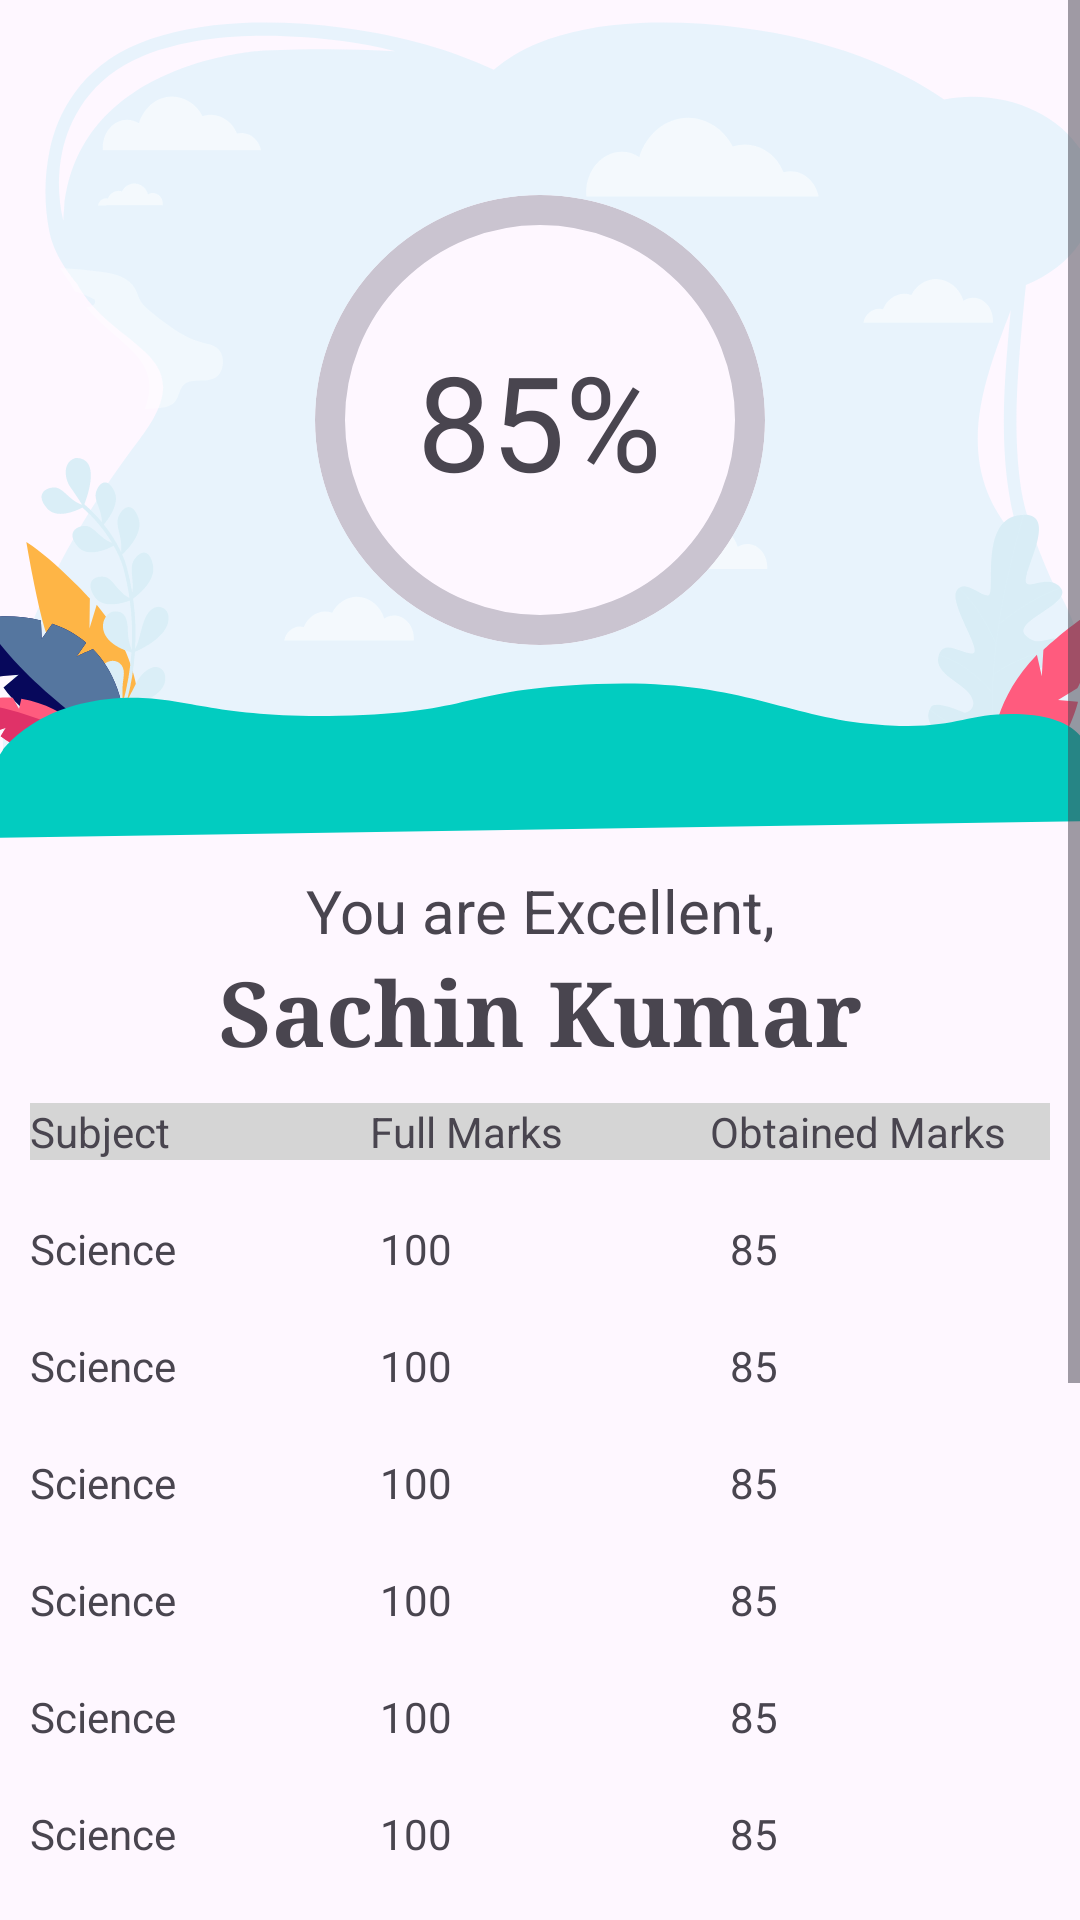

This screen was rendered from an Android layout file. Write that file and the resources it references.
<!-- AndroidManifest.xml: application theme Theme.Apostle -->
<!-- res/layout/result_fragment.xml -->
<?xml version="1.0" encoding="utf-8"?>
<layout xmlns:android="http://schemas.android.com/apk/res/android"
    xmlns:app="http://schemas.android.com/apk/res-auto">

    <data>
        <variable
            name="resultFragment"
            type="com.ihrsachin.apostle.screens.result.ResultFragment" />
    </data>

    <ScrollView
        android:layout_width="match_parent"
        android:layout_height="match_parent">

        <androidx.constraintlayout.widget.ConstraintLayout
            android:layout_width="match_parent"
            android:layout_height="wrap_content">

            <ImageView
                android:id="@+id/grade_percent_wrap"
                android:layout_width="match_parent"
                android:layout_height="wrap_content"
                android:background="@drawable/foreground_content_design"
                app:layout_constraintTop_toTopOf="parent" />


            <com.google.android.material.card.MaterialCardView
                android:layout_width="150dp"
                android:layout_height="150dp"
                app:cardCornerRadius="1000dp"
                app:layout_constraintBottom_toBottomOf="@+id/grade_percent_wrap"
                app:layout_constraintEnd_toEndOf="@+id/grade_percent_wrap"
                app:layout_constraintStart_toStartOf="@id/grade_percent_wrap"
                app:layout_constraintTop_toTopOf="@+id/grade_percent_wrap"
                app:strokeWidth="10dp">
                <TextView
                    android:id="@+id/grade_percentage"
                    android:layout_width="wrap_content"
                    android:layout_height="wrap_content"
                    android:layout_gravity="center"
                    android:layout_margin="20dp"
                    android:text="85%"
                    android:textSize="44sp" />
            </com.google.android.material.card.MaterialCardView>

            <TextView
                android:id="@+id/remark"
                android:layout_width="match_parent"
                android:layout_height="wrap_content"
                android:layout_marginTop="10dp"
                android:gravity="center_horizontal"
                android:text="You are Excellent,"
                android:textSize="20sp"
                app:layout_constraintTop_toBottomOf="@id/grade_percent_wrap" />

            <TextView
                android:id="@+id/student_name"
                android:layout_width="match_parent"
                android:layout_height="wrap_content"
                android:fontFamily="serif"
                android:gravity="center_horizontal"
                android:text="Sachin Kumar"
                android:textSize="30sp"
                android:textStyle="bold"
                app:layout_constraintTop_toBottomOf="@+id/remark" />

            <LinearLayout
                android:id="@+id/marksheet_container"
                android:layout_width="match_parent"
                android:layout_height="fill_parent"
                android:orientation="vertical"
                app:layout_constraintBottom_toTopOf="@+id/btn_download_pdf"
                app:layout_constraintTop_toBottomOf="@+id/student_name" >

                <LinearLayout
                    android:layout_width="match_parent"
                    android:layout_height="wrap_content"
                    android:layout_margin="10dp"
                    android:background="@color/theme_gray"
                    android:orientation="horizontal">

                    <TextView
                        android:id="@+id/subject"
                        android:layout_width="0dp"
                        android:layout_weight="1"
                        android:layout_height="wrap_content"
                        android:text="Subject"/>

                    <TextView
                        android:id="@+id/full_marks"
                        android:layout_width="0dp"
                        android:layout_weight="1"
                        android:layout_height="wrap_content"
                        android:text="Full Marks"/>

                    <TextView
                        android:id="@+id/obtained_marks"
                        android:layout_width="0dp"
                        android:layout_weight="1"
                        android:layout_height="wrap_content"
                        android:text="Obtained Marks"/>
                </LinearLayout>

                <include layout="@layout/result_item"/>
                <include layout="@layout/result_item"/>
                <include layout="@layout/result_item"/>
                <include layout="@layout/result_item"/>
                <include layout="@layout/result_item"/>
                <include layout="@layout/result_item"/>
                <include layout="@layout/result_item"/>
                <include layout="@layout/result_item"/>
            </LinearLayout>

            <com.google.android.material.button.MaterialButton
                android:id="@+id/btn_download_pdf"
                style="@style/Widget.Material3.Button.ElevatedButton"
                android:layout_width="match_parent"
                android:layout_height="wrap_content"
                android:layout_marginHorizontal="20dp"
                android:layout_marginTop="10dp"
                android:text="@string/download_pdf"
                app:layout_constraintBottom_toTopOf="@+id/bottom_design"
                app:layout_constraintEnd_toEndOf="parent"
                app:layout_constraintStart_toStartOf="parent" />

            <View
                android:id="@+id/bottom_design"
                android:layout_width="match_parent"
                android:layout_height="wrap_content"
                app:layout_constraintBottom_toBottomOf="parent"
                android:background="@drawable/bottom_design"/>
        </androidx.constraintlayout.widget.ConstraintLayout>
    </ScrollView>
</layout>
<!-- res/layout/result_item.xml (included above) -->
<?xml version="1.0" encoding="utf-8"?>
<LinearLayout xmlns:android="http://schemas.android.com/apk/res/android"
    android:layout_width="match_parent"
    android:layout_height="wrap_content"
    android:layout_margin="10dp"
    android:orientation="horizontal">


    <TextView
        android:id="@+id/subject"
        android:layout_width="0dp"
        android:layout_weight="1"
        android:layout_height="wrap_content"
        android:text="Science"/>

    <TextView
        android:id="@+id/full_marks"
        android:layout_width="0dp"
        android:layout_weight="1"
        android:layout_marginHorizontal="10dp"
        android:layout_height="wrap_content"
        android:text="100"/>

    <TextView
        android:id="@+id/obtained_marks"
        android:layout_width="0dp"
        android:layout_weight="1"
        android:layout_height="wrap_content"
        android:text="85"/>

</LinearLayout>
<!-- resources referenced by this layout -->
<resources>
  <color name="theme_gray">#D5D5D5</color>
  <!-- drawable bottom_design: vector/xml drawable (drawable, 89240 chars, omitted) -->
  <!-- drawable foreground_content_design: vector/xml drawable (drawable, 15201 chars, omitted) -->
  <string name="download_pdf">Download PDF</string>
  <style name="Theme.Apostle" parent="Theme.Material3.Light.NoActionBar">
  
          
          <item name="colorPrimary">@color/purple_500</item>
          <item name="colorPrimaryVariant">@color/purple_700</item>
          <item name="colorOnPrimary">@color/white</item>
          
          <item name="colorSecondary">@color/teal_200</item>
          <item name="colorSecondaryVariant">@color/teal_700</item>
          <item name="colorOnSecondary">@color/black</item>
          
          <item name="android:statusBarColor">?attr/colorPrimaryVariant</item>
          
  
          <item name="android:windowContentTransitions">true</item>
      </style>
  <color name="purple_500">#FF6200EE</color>
  <color name="purple_700">#FF3700B3</color>
  <color name="white">#FFFFFFFF</color>
  <color name="teal_200">#FF03DAC5</color>
  <color name="teal_700">#FF018786</color>
  <color name="black">#FF000000</color>
</resources>
